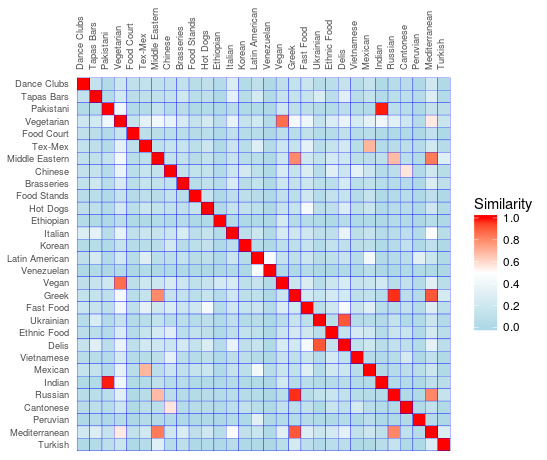

Source data for this figure (header and first rows):
Cuisine, Dance Clubs, Tapas Bars, Pakistani, Vegetarian, Food Court, Tex-Mex, Middle Eastern, Chinese, Brasseries, Food Stands, Hot Dogs, Ethiopian, Italian, Korean, Latin American, Venezuelan, Vegan, Greek, Fast Food, Ukrainian, Ethnic Food, Delis, Vietnamese
Dance Clubs, 1, 0.135, 0.02916, 0.1932, 0.1142, 0.1334, 0.1177, 0.1216, 0.1186, 0.06787, 0.1066, 0.03277, 0.2698, 0.04354, 0.1046, 0.01256, 0.1073, 0.1234, 0.1647, 0.0618, 0.07631, 0.1462, 0.07202
Tapas Bars, 0.135, 1, 0.04179, 0.2125, 0.08105, 0.1069, 0.1139, 0.1368, 0.2005, 0.0842, 0.1071, 0.02593, 0.3311, 0.06042, 0.2303, 0.02672, 0.1561, 0.1398, 0.1528, 0.2567, 0.08204, 0.301, 0.06894
Pakistani, 0.02916, 0.04179, 1, 0.4044, 0.03017, 0.03951, 0.1367, 0.05612, 0.06287, 0.02437, 0.03662, 0.01401, 0.06448, 0.02503, 0.03092, 0.00612, 0.2044, 0.1002, 0.08839, 0.03895, 0.04105, 0.08047, 0.03334
Vegetarian, 0.1932, 0.2125, 0.4044, 1, 0.149, 0.3304, 0.42, 0.3549, 0.2494, 0.1428, 0.2298, 0.07985, 0.346, 0.1413, 0.2178, 0.03958, 0.8611, 0.434, 0.3918, 0.1361, 0.2745, 0.3554, 0.2409
Food Court, 0.1142, 0.08105, 0.03017, 0.149, 1, 0.08876, 0.07329, 0.07482, 0.07527, 0.04765, 0.08498, 0.0251, 0.1141, 0.04941, 0.06396, 0.003478, 0.08934, 0.06943, 0.1096, 0.03537, 0.04525, 0.109, 0.05039
Tex-Mex, 0.1334, 0.1069, 0.03951, 0.3304, 0.08876, 1, 0.1027, 0.1501, 0.1511, 0.09433, 0.1769, 0.02395, 0.1709, 0.07348, 0.2905, 0.04219, 0.1922, 0.1443, 0.3311, 0.0734, 0.1488, 0.2235, 0.06179
Middle Eastern, 0.1177, 0.1139, 0.1367, 0.42, 0.07329, 0.1027, 1, 0.1303, 0.1215, 0.06481, 0.1268, 0.04074, 0.1531, 0.07274, 0.07881, 0.009572, 0.1924, 0.7976, 0.201, 0.1265, 0.2334, 0.1959, 0.08748
Chinese, 0.1216, 0.1368, 0.05612, 0.3549, 0.07482, 0.1501, 0.1303, 1, 0.1158, 0.1229, 0.1273, 0.03126, 0.1768, 0.219, 0.09981, 0.02278, 0.25, 0.1469, 0.2702, 0.06739, 0.3004, 0.181, 0.3341
Brasseries, 0.1186, 0.2005, 0.06287, 0.2494, 0.07527, 0.1511, 0.1215, 0.1158, 1, 0.0701, 0.1139, 0.04593, 0.2561, 0.0649, 0.1271, 0.01071, 0.1916, 0.129, 0.1796, 0.07604, 0.085, 0.2316, 0.07423
Food Stands, 0.06787, 0.0842, 0.02437, 0.1428, 0.04765, 0.09433, 0.06481, 0.1229, 0.0701, 1, 0.1571, 0.01517, 0.09651, 0.09486, 0.06517, 0.01286, 0.1098, 0.07503, 0.1948, 0.04839, 0.1311, 0.1438, 0.05451
Hot Dogs, 0.1066, 0.1071, 0.03662, 0.2298, 0.08498, 0.1769, 0.1268, 0.1273, 0.1139, 0.1571, 1, 0.02179, 0.1449, 0.1219, 0.1007, 0.01686, 0.1543, 0.1506, 0.4354, 0.08854, 0.1095, 0.2658, 0.1003
Ethiopian, 0.03277, 0.02593, 0.01401, 0.07985, 0.0251, 0.02395, 0.04074, 0.03126, 0.04593, 0.01517, 0.02179, 1, 0.03713, 0.01451, 0.01956, 0.003586, 0.2258, 0.04919, 0.05031, 0.02244, 0.02216, 0.04746, 0.01995
Italian, 0.2698, 0.3311, 0.06448, 0.346, 0.1141, 0.1709, 0.1531, 0.1768, 0.2561, 0.09651, 0.1449, 0.03713, 1, 0.09581, 0.1779, 0.02787, 0.2465, 0.1967, 0.1993, 0.1085, 0.1077, 0.3566, 0.08639
Korean, 0.04354, 0.06042, 0.02503, 0.1413, 0.04941, 0.07348, 0.07274, 0.219, 0.0649, 0.09486, 0.1219, 0.01451, 0.09581, 1, 0.05285, 0.01076, 0.1023, 0.08698, 0.1488, 0.04357, 0.1255, 0.1083, 0.08074
Latin American, 0.1046, 0.2303, 0.03092, 0.2178, 0.06396, 0.2905, 0.07881, 0.09981, 0.1271, 0.06517, 0.1007, 0.01956, 0.1779, 0.05285, 1, 0.4506, 0.1471, 0.1019, 0.1798, 0.06573, 0.1012, 0.1559, 0.04786
Venezuelan, 0.01256, 0.02672, 0.00612, 0.03958, 0.003478, 0.04219, 0.009572, 0.02278, 0.01071, 0.01286, 0.01686, 0.003586, 0.02787, 0.01076, 0.4506, 1, 0.02978, 0.01073, 0.05073, 0.0003934, 0.01839, 0.02341, 0.01119
Vegan, 0.1073, 0.1561, 0.2044, 0.8611, 0.08934, 0.1922, 0.1924, 0.25, 0.1916, 0.1098, 0.1543, 0.2258, 0.2465, 0.1023, 0.1471, 0.02978, 1, 0.1865, 0.2661, 0.07301, 0.1788, 0.257, 0.1569
Greek, 0.1234, 0.1398, 0.1002, 0.434, 0.06943, 0.1443, 0.7976, 0.1469, 0.129, 0.07503, 0.1506, 0.04919, 0.1967, 0.08698, 0.1019, 0.01073, 0.1865, 1, 0.2142, 0.1483, 0.2322, 0.218, 0.09802
Fast Food, 0.1647, 0.1528, 0.08839, 0.3918, 0.1096, 0.3311, 0.201, 0.2702, 0.1796, 0.1948, 0.4354, 0.05031, 0.1993, 0.1488, 0.1798, 0.05073, 0.2661, 0.2142, 1, 0.08709, 0.2052, 0.4362, 0.164
Ukrainian, 0.0618, 0.2567, 0.03895, 0.1361, 0.03537, 0.0734, 0.1265, 0.06739, 0.07604, 0.04839, 0.08854, 0.02244, 0.1085, 0.04357, 0.06573, 0.0003934, 0.07301, 0.1483, 0.08709, 1, 0.07646, 0.9062, 0.05033
Ethnic Food, 0.07631, 0.08204, 0.04105, 0.2745, 0.04525, 0.1488, 0.2334, 0.3004, 0.085, 0.1311, 0.1095, 0.02216, 0.1077, 0.1255, 0.1012, 0.01839, 0.1788, 0.2322, 0.2052, 0.07646, 1, 0.1474, 0.2378
Delis, 0.1462, 0.3011, 0.08047, 0.3554, 0.109, 0.2235, 0.1959, 0.181, 0.2316, 0.1438, 0.2658, 0.04746, 0.3566, 0.1083, 0.1559, 0.02341, 0.257, 0.218, 0.4362, 0.9062, 0.1474, 1, 0.1178
Vietnamese, 0.07202, 0.06894, 0.03334, 0.2409, 0.05039, 0.06179, 0.08748, 0.3341, 0.07423, 0.05451, 0.1003, 0.01995, 0.08639, 0.08074, 0.04786, 0.01119, 0.1569, 0.09802, 0.164, 0.05033, 0.2378, 0.1178, 1
Mexican, 0.1423, 0.1435, 0.03124, 0.3299, 0.07151, 0.6904, 0.08313, 0.1805, 0.11, 0.1417, 0.1656, 0.01941, 0.1481, 0.08757, 0.4177, 0.07269, 0.1664, 0.1209, 0.2953, 0.06142, 0.2095, 0.1883, 0.06251
Indian, 0.02431, 0.03485, 0.9867, 0.4028, 0.02617, 0.03409, 0.1061, 0.04679, 0.05859, 0.02201, 0.03091, 0.01245, 0.05348, 0.02154, 0.02681, 0.005578, 0.2141, 0.05524, 0.0772, 0.02993, 0.04699, 0.06846, 0.03027
Russian, 0.05941, 0.08442, 0.07776, 0.3049, 0.02094, 0.06423, 0.6777, 0.08079, 0.05517, 0.03925, 0.06664, 0.03617, 0.06932, 0.05409, 0.05313, 0.0002693, 0.07925, 0.9693, 0.07004, 0.1256, 0.169, 0.1191, 0.05879
Cantonese, 0.0667, 0.09047, 0.05917, 0.1891, 0.02087, 0.07972, 0.07958, 0.5685, 0.0563, 0.06045, 0.06488, 0.02768, 0.09153, 0.1199, 0.0696, 0.02296, 0.1212, 0.08271, 0.1185, 0.02563, 0.1612, 0.0975, 0.2263
Peruvian, 0.01695, 0.04759, 0.009127, 0.0543, 0.004903, 0.04969, 0.02815, 0.02842, 0.01543, 0.01557, 0.02002, 0.005144, 0.04055, 0.0137, 0.3069, 0.0244, 0.03743, 0.03681, 0.05133, 0.02206, 0.02577, 0.04353, 0.01427
Mediterranean, 0.2116, 0.28, 0.148, 0.5532, 0.1201, 0.211, 0.8331, 0.198, 0.2644, 0.1048, 0.1957, 0.06016, 0.4724, 0.1116, 0.1643, 0.02104, 0.306, 0.9074, 0.2888, 0.1787, 0.2314, 0.3335, 0.1213
Turkish, 0.02284, 0.03445, 0.08783, 0.1638, 0.008276, 0.0561, 0.2948, 0.05935, 0.1091, 0.01735, 0.02696, 0.01129, 0.06688, 0.01879, 0.02361, 0.003161, 0.07917, 0.2274, 0.09422, 0.03173, 0.08501, 0.08191, 0.02244
